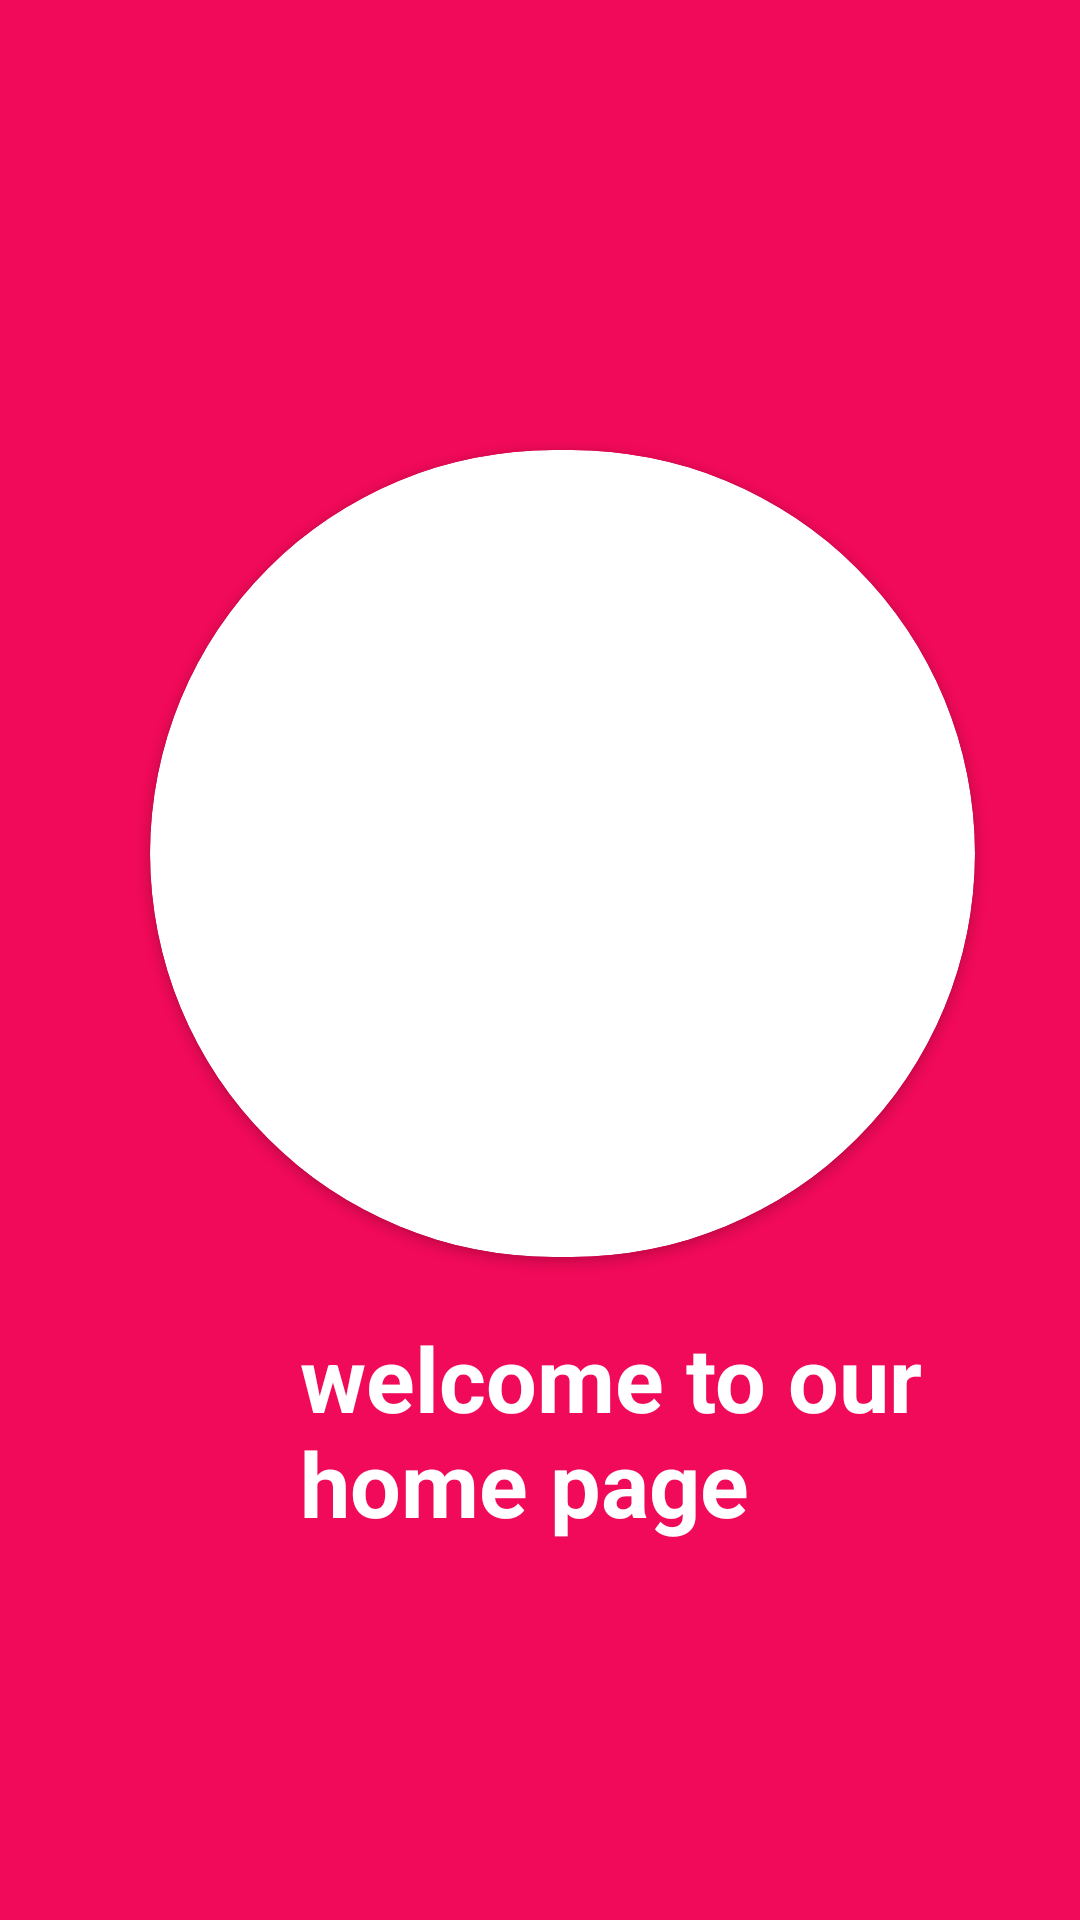

Write the Android layout XML for this screen, with the resource values it uses.
<!-- AndroidManifest.xml: application theme Theme.BechalorAccommodation -->
<!-- res/layout/activity_splash_screen2.xml -->
<?xml version="1.0" encoding="utf-8"?>
<LinearLayout xmlns:android="http://schemas.android.com/apk/res/android"
    xmlns:app="http://schemas.android.com/apk/res-auto"
    xmlns:tools="http://schemas.android.com/tools"
    android:layout_width="match_parent"
    android:layout_height="match_parent"
    android:orientation="vertical"
    android:background="@color/pink"
    tools:context=".SplashScreenActivity2">

    <androidx.cardview.widget.CardView
        android:id="@+id/splash_img"
        android:layout_width="275dp"
        android:layout_height="269dp"
        app:cardCornerRadius="150dp"
        android:layout_marginLeft="50dp"
        android:layout_marginTop="150dp"
        app:layout_constraintBottom_toBottomOf="parent"
        app:layout_constraintEnd_toEndOf="parent"
        app:layout_constraintStart_toStartOf="parent"
        app:layout_constraintTop_toTopOf="parent">

        <ImageView
            android:id="@+id/slpash_img1"
            android:layout_width="match_parent"
            android:layout_height="match_parent"
            android:layout_gravity="center"
            android:src="@drawable/homelogobechalorapp"></ImageView>

    </androidx.cardview.widget.CardView>

    <TextView
        android:layout_width="match_parent"
        android:layout_height="wrap_content"
        android:layout_marginTop="20dp"
        android:layout_marginLeft="100dp"
        android:layout_below="@id/splash_img"
        android:text="welcome to our home page"
        android:textSize="30dp"
        android:textStyle="bold"
        android:textColor="@color/white"
        app:layout_constraintStart_toStartOf="parent"></TextView>



</LinearLayout>
<!-- resources referenced by this layout -->
<resources>
  <color name="pink">#F10A59</color>
  <color name="white">#FFFFFFFF</color>
  <style name="Theme.BechalorAccommodation" parent="Base.Theme.BechalorAccommodation" />
  <style name="Base.Theme.BechalorAccommodation" parent="Theme.Material3.DayNight.NoActionBar">
          
          
      </style>
</resources>
